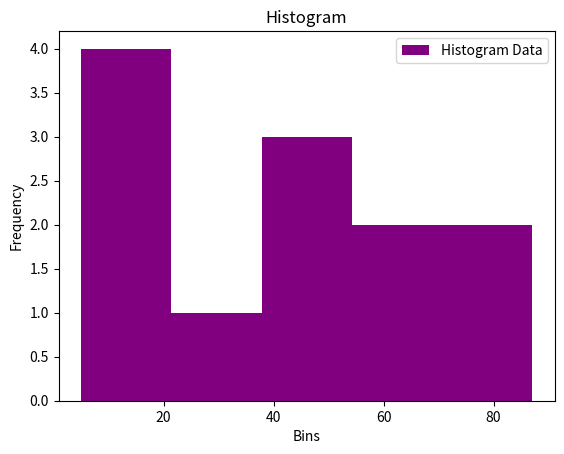
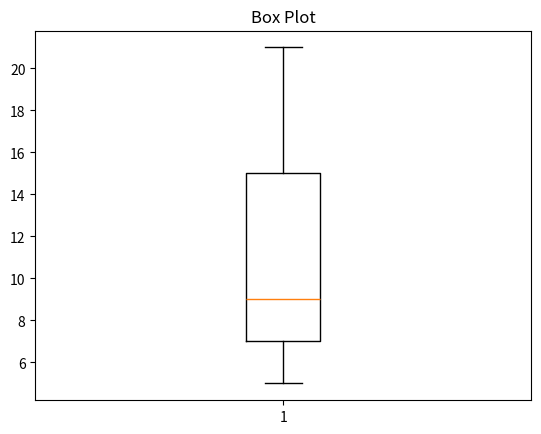

These figures' Python source, in order:
import matplotlib.pyplot as plt
data = [22, 87, 5, 43, 56, 73, 55, 54, 11, 20, 51, 5]
plt.hist(data, bins=5, color='purple', label="Histogram Data")
plt.title("Histogram")
plt.xlabel("Bins")
plt.ylabel("Frequency")
plt.legend()
plt.show()

#<===== BOX PLOT=====>

import matplotlib.pyplot as plt
data = [7, 8, 5, 6, 9, 10, 15, 20, 21]
plt.boxplot(data)
plt.title("Box Plot")
plt.show()
